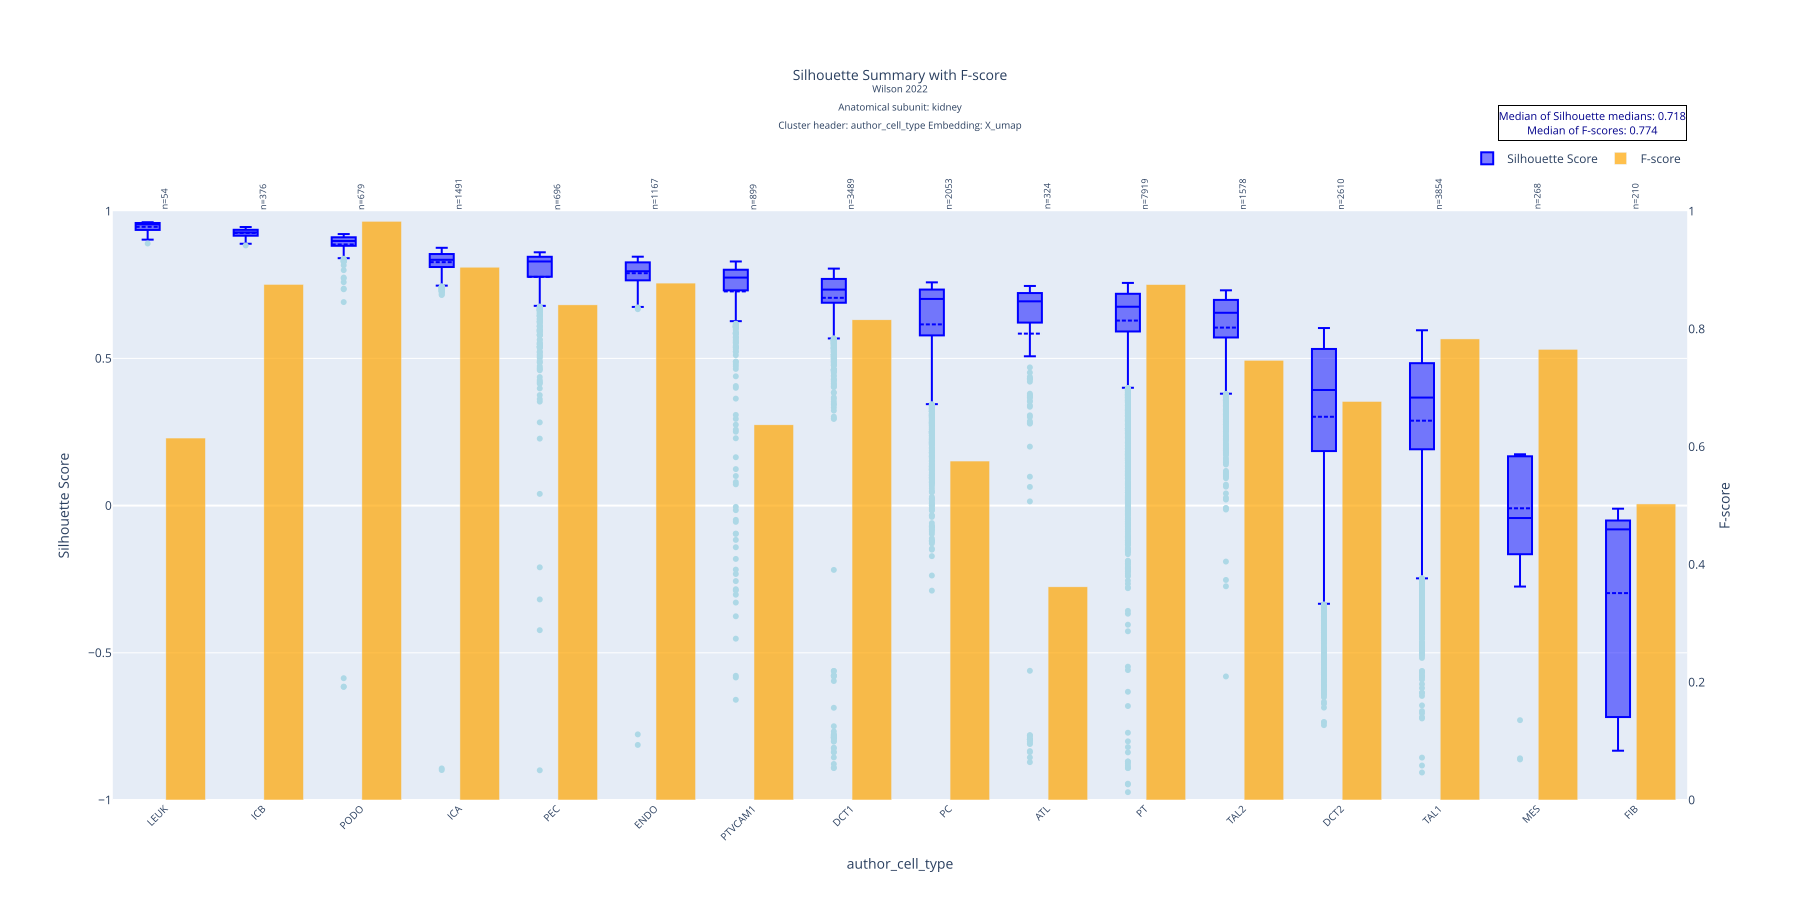

Values plotted in this chart, from the file beside it:
author_cell_type, mean, std, median, count, q1, q3, f_score
LEUK, 0.9469, 0.01842, 0.9553, 54, 0.9379, 0.9598, 0.6148
ICB, 0.9262, 0.0135, 0.9278, 376, 0.9168, 0.9369, 0.8757
PODO, 0.887, 0.1026, 0.8988, 679, 0.8825, 0.9114, 0.9829
ICA, 0.8268, 0.0712, 0.8349, 1491, 0.8104, 0.8545, 0.9049
PEC, 0.7769, 0.1422, 0.8293, 696, 0.7774, 0.8451, 0.8409
ENDO, 0.7894, 0.07704, 0.7961, 1167, 0.7653, 0.8262, 0.8779
PTVCAM1, 0.7276, 0.1793, 0.7745, 899, 0.7312, 0.8012, 0.6372
DCT1, 0.7058, 0.156, 0.7337, 3489, 0.6891, 0.7699, 0.8155
PC, 0.6155, 0.1878, 0.702, 2053, 0.5781, 0.7338, 0.5757
ATL, 0.5841, 0.3348, 0.6939, 324, 0.622, 0.7219, 0.362
PT, 0.6285, 0.1574, 0.6755, 7919, 0.5915, 0.7195, 0.8754
TAL2, 0.6047, 0.1424, 0.655, 1578, 0.5711, 0.6987, 0.7468
DCT2, 0.3017, 0.2992, 0.3927, 2610, 0.1852, 0.532, 0.6769
TAL1, 0.2885, 0.2641, 0.3669, 3854, 0.1914, 0.4837, 0.7831
MES, -0.009187, 0.182, -0.04222, 268, -0.1648, 0.1674, 0.7654
FIB, -0.2972, 0.321, -0.08073, 210, -0.7182, -0.05084, 0.5028
